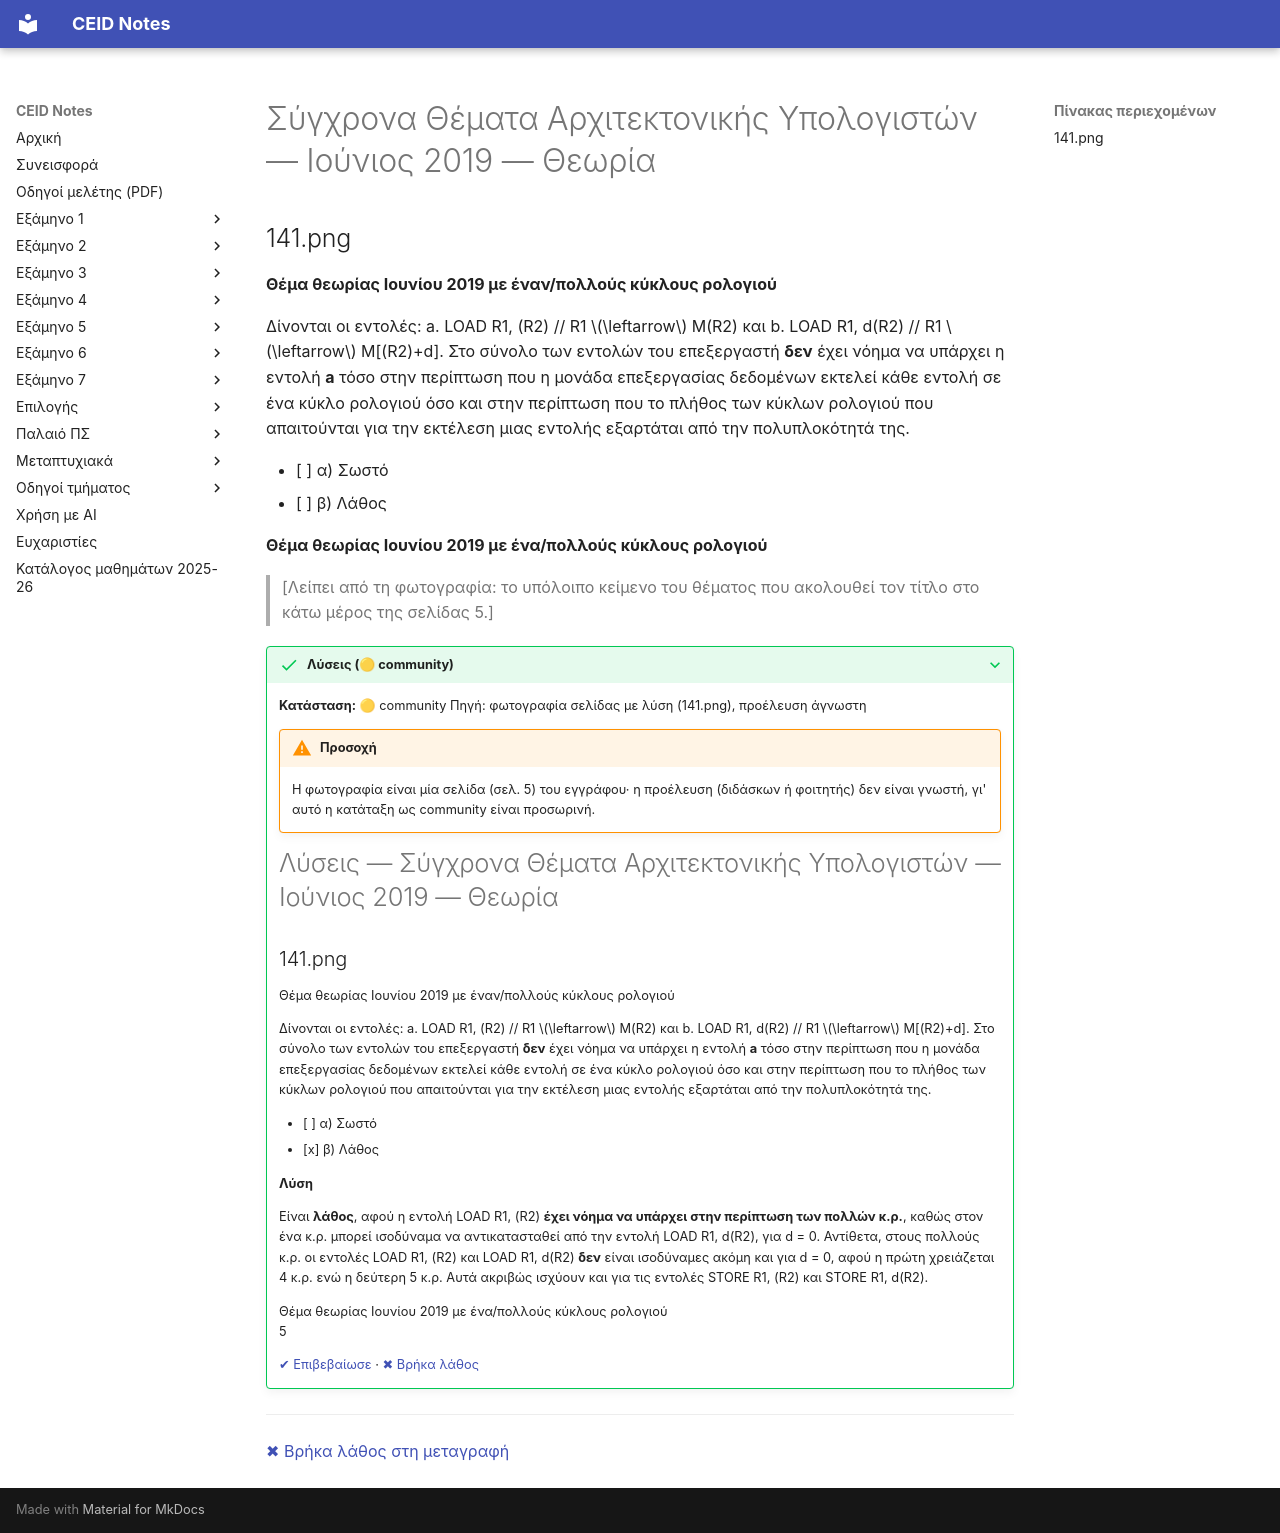

repository: kdngiorgos/ceid-notes · page: Old Classes (Παλαιό Πρόγραμμα Σπουδών)/Σύγχρονα Θέματα Αρχιτεκτονικής Υπολογιστών/Previous Exams/2019-06.html · generator: mkdocs

---
course: old-sygxpona-themata-apxitektonikhs-ypologiston
session: 2019-06
label: Ιούνιος 2019 — Θεωρία
sources:
- 141.png
format: open
duration_min: null
notes: μόνο μία σελίδα (σελ. 5) του θέματος θεωρίας· η φωτογραφία είναι από αρχείο με λύσεις· η λύση, οι έγχρωμες επισημάνσεις και η σήμανση της σωστής απάντησης αφαιρέθηκαν· στο κάτω μέρος αρχίζει το επόμενο θέμα θεωρίας, του οποίου λείπει το κείμενο
transcription: partial
solutions: community
---
# Σύγχρονα Θέματα Αρχιτεκτονικής Υπολογιστών — Ιούνιος 2019 — Θεωρία

## 141.png

**Θέμα θεωρίας Ιουνίου 2019 με έναν/πολλούς κύκλους ρολογιού**

Δίνονται οι εντολές: a. LOAD R1, (R2) // R1 $\leftarrow$ M(R2) και b. LOAD R1, d(R2) // R1 $\leftarrow$ M[(R2)+d]. Στο σύνολο των εντολών του επεξεργαστή **δεν** έχει νόημα να υπάρχει η εντολή **a** τόσο στην περίπτωση που η μονάδα επεξεργασίας δεδομένων εκτελεί κάθε εντολή σε ένα κύκλο ρολογιού όσο και στην περίπτωση που το πλήθος των κύκλων ρολογιού που απαιτούνται για την εκτέλεση μιας εντολής εξαρτάται από την πολυπλοκότητά της.

- [ ] α) Σωστό
- [ ] β) Λάθος

**Θέμα θεωρίας Ιουνίου 2019 με ένα/πολλούς κύκλους ρολογιού**

> [Λείπει από τη φωτογραφία: το υπόλοιπο κείμενο του θέματος που ακολουθεί τον τίτλο στο κάτω μέρος της σελίδας 5.]

??? success "Λύσεις (🟡 community)"
    **Κατάσταση:** 🟡 community
    Πηγή: φωτογραφία σελίδας με λύση (141.png), προέλευση άγνωστη

    !!! warning "Προσοχή"
        Η φωτογραφία είναι μία σελίδα (σελ. 5) του εγγράφου· η προέλευση (διδάσκων ή φοιτητής) δεν είναι γνωστή, γι' αυτό η κατάταξη ως community είναι προσωρινή.

    # Λύσεις — Σύγχρονα Θέματα Αρχιτεκτονικής Υπολογιστών — Ιούνιος 2019 — Θεωρία

    ## 141.png

    Θέμα θεωρίας Ιουνίου 2019 με έναν/πολλούς κύκλους ρολογιού

    Δίνονται οι εντολές: a. LOAD R1, (R2) // R1 $\leftarrow$ M(R2) και b. LOAD R1, d(R2) // R1 $\leftarrow$ M[(R2)+d]. Στο σύνολο των εντολών του επεξεργαστή **δεν** έχει νόημα να υπάρχει η εντολή **a** τόσο στην περίπτωση που η μονάδα επεξεργασίας δεδομένων εκτελεί κάθε εντολή σε ένα κύκλο ρολογιού όσο και στην περίπτωση που το πλήθος των κύκλων ρολογιού που απαιτούνται για την εκτέλεση μιας εντολής εξαρτάται από την πολυπλοκότητά της.

    - [ ] α) Σωστό
    - [x] β) Λάθος

    **Λύση**

    Είναι **λάθος**, αφού η εντολή LOAD R1, (R2) **έχει νόημα να υπάρχει στην περίπτωση των πολλών κ.ρ.**, καθώς στον ένα κ.ρ. μπορεί ισοδύναμα να αντικατασταθεί από την εντολή LOAD R1, d(R2), για d = 0. Αντίθετα, στους πολλούς κ.ρ. οι εντολές LOAD R1, (R2) και LOAD R1, d(R2) **δεν** είναι ισοδύναμες ακόμη και για d = 0, αφού η πρώτη χρειάζεται 4 κ.ρ. ενώ η δεύτερη 5 κ.ρ. Αυτά ακριβώς ισχύουν και για τις εντολές STORE R1, (R2) και STORE R1, d(R2).

    Θέμα θεωρίας Ιουνίου 2019 με ένα/πολλούς κύκλους ρολογιού  
    5

    [✔ Επιβεβαίωσε](https://github.com/kdngiorgos/ceid-notes/issues/new?template=verify-solution.yml&title=%CE%95%CF%80%CE%B9%CE%B2%CE%B5%CE%B2%CE%B1%CE%AF%CF%89%CF%83%CE%B7%20%CE%BB%CF%8D%CF%83%CE%B7%CF%82%3A%20%CE%A3%CF%8D%CE%B3%CF%87%CF%81%CE%BF%CE%BD%CE%B1%20%CE%98%CE%AD%CE%BC%CE%B1%CF%84%CE%B1%20%CE%91%CF%81%CF%87%CE%B9%CF%84%CE%B5%CE%BA%CF%84%CE%BF%CE%BD%CE%B9%CE%BA%CE%AE%CF%82%20%CE%A5%CF%80%CE%BF%CE%BB%CE%BF%CE%B3%CE%B9%CF%83%CF%84%CF%8E%CE%BD%202019-06&course=%CE%A3%CF%8D%CE%B3%CF%87%CF%81%CE%BF%CE%BD%CE%B1%20%CE%98%CE%AD%CE%BC%CE%B1%CF%84%CE%B1%20%CE%91%CF%81%CF%87%CE%B9%CF%84%CE%B5%CE%BA%CF%84%CE%BF%CE%BD%CE%B9%CE%BA%CE%AE%CF%82%20%CE%A5%CF%80%CE%BF%CE%BB%CE%BF%CE%B3%CE%B9%CF%83%CF%84%CF%8E%CE%BD&session=2019-06) · [✖ Βρήκα λάθος](https://github.com/kdngiorgos/ceid-notes/issues/new?template=fix-mistake.yml&title=%CE%9B%CE%AC%CE%B8%CE%BF%CF%82%20%CF%83%CF%84%CE%B9%CF%82%20%CE%BB%CF%8D%CF%83%CE%B5%CE%B9%CF%82%3A%20%CE%A3%CF%8D%CE%B3%CF%87%CF%81%CE%BF%CE%BD%CE%B1%20%CE%98%CE%AD%CE%BC%CE%B1%CF%84%CE%B1%20%CE%91%CF%81%CF%87%CE%B9%CF%84%CE%B5%CE%BA%CF%84%CE%BF%CE%BD%CE%B9%CE%BA%CE%AE%CF%82%20%CE%A5%CF%80%CE%BF%CE%BB%CE%BF%CE%B3%CE%B9%CF%83%CF%84%CF%8E%CE%BD%202019-06&course=%CE%A3%CF%8D%CE%B3%CF%87%CF%81%CE%BF%CE%BD%CE%B1%20%CE%98%CE%AD%CE%BC%CE%B1%CF%84%CE%B1%20%CE%91%CF%81%CF%87%CE%B9%CF%84%CE%B5%CE%BA%CF%84%CE%BF%CE%BD%CE%B9%CE%BA%CE%AE%CF%82%20%CE%A5%CF%80%CE%BF%CE%BB%CE%BF%CE%B3%CE%B9%CF%83%CF%84%CF%8E%CE%BD&session=2019-06)

---
[✖ Βρήκα λάθος στη μεταγραφή](https://github.com/kdngiorgos/ceid-notes/issues/new?template=fix-mistake.yml&title=%CE%9B%CE%AC%CE%B8%CE%BF%CF%82%20%CF%83%CF%84%CE%B7%20%CE%BC%CE%B5%CF%84%CE%B1%CE%B3%CF%81%CE%B1%CF%86%CE%AE%3A%20old-sygxpona-themata-apxitektonikhs-ypologiston%202019-06&course=old-sygxpona-themata-apxitektonikhs-ypologiston&session=2019-06)
